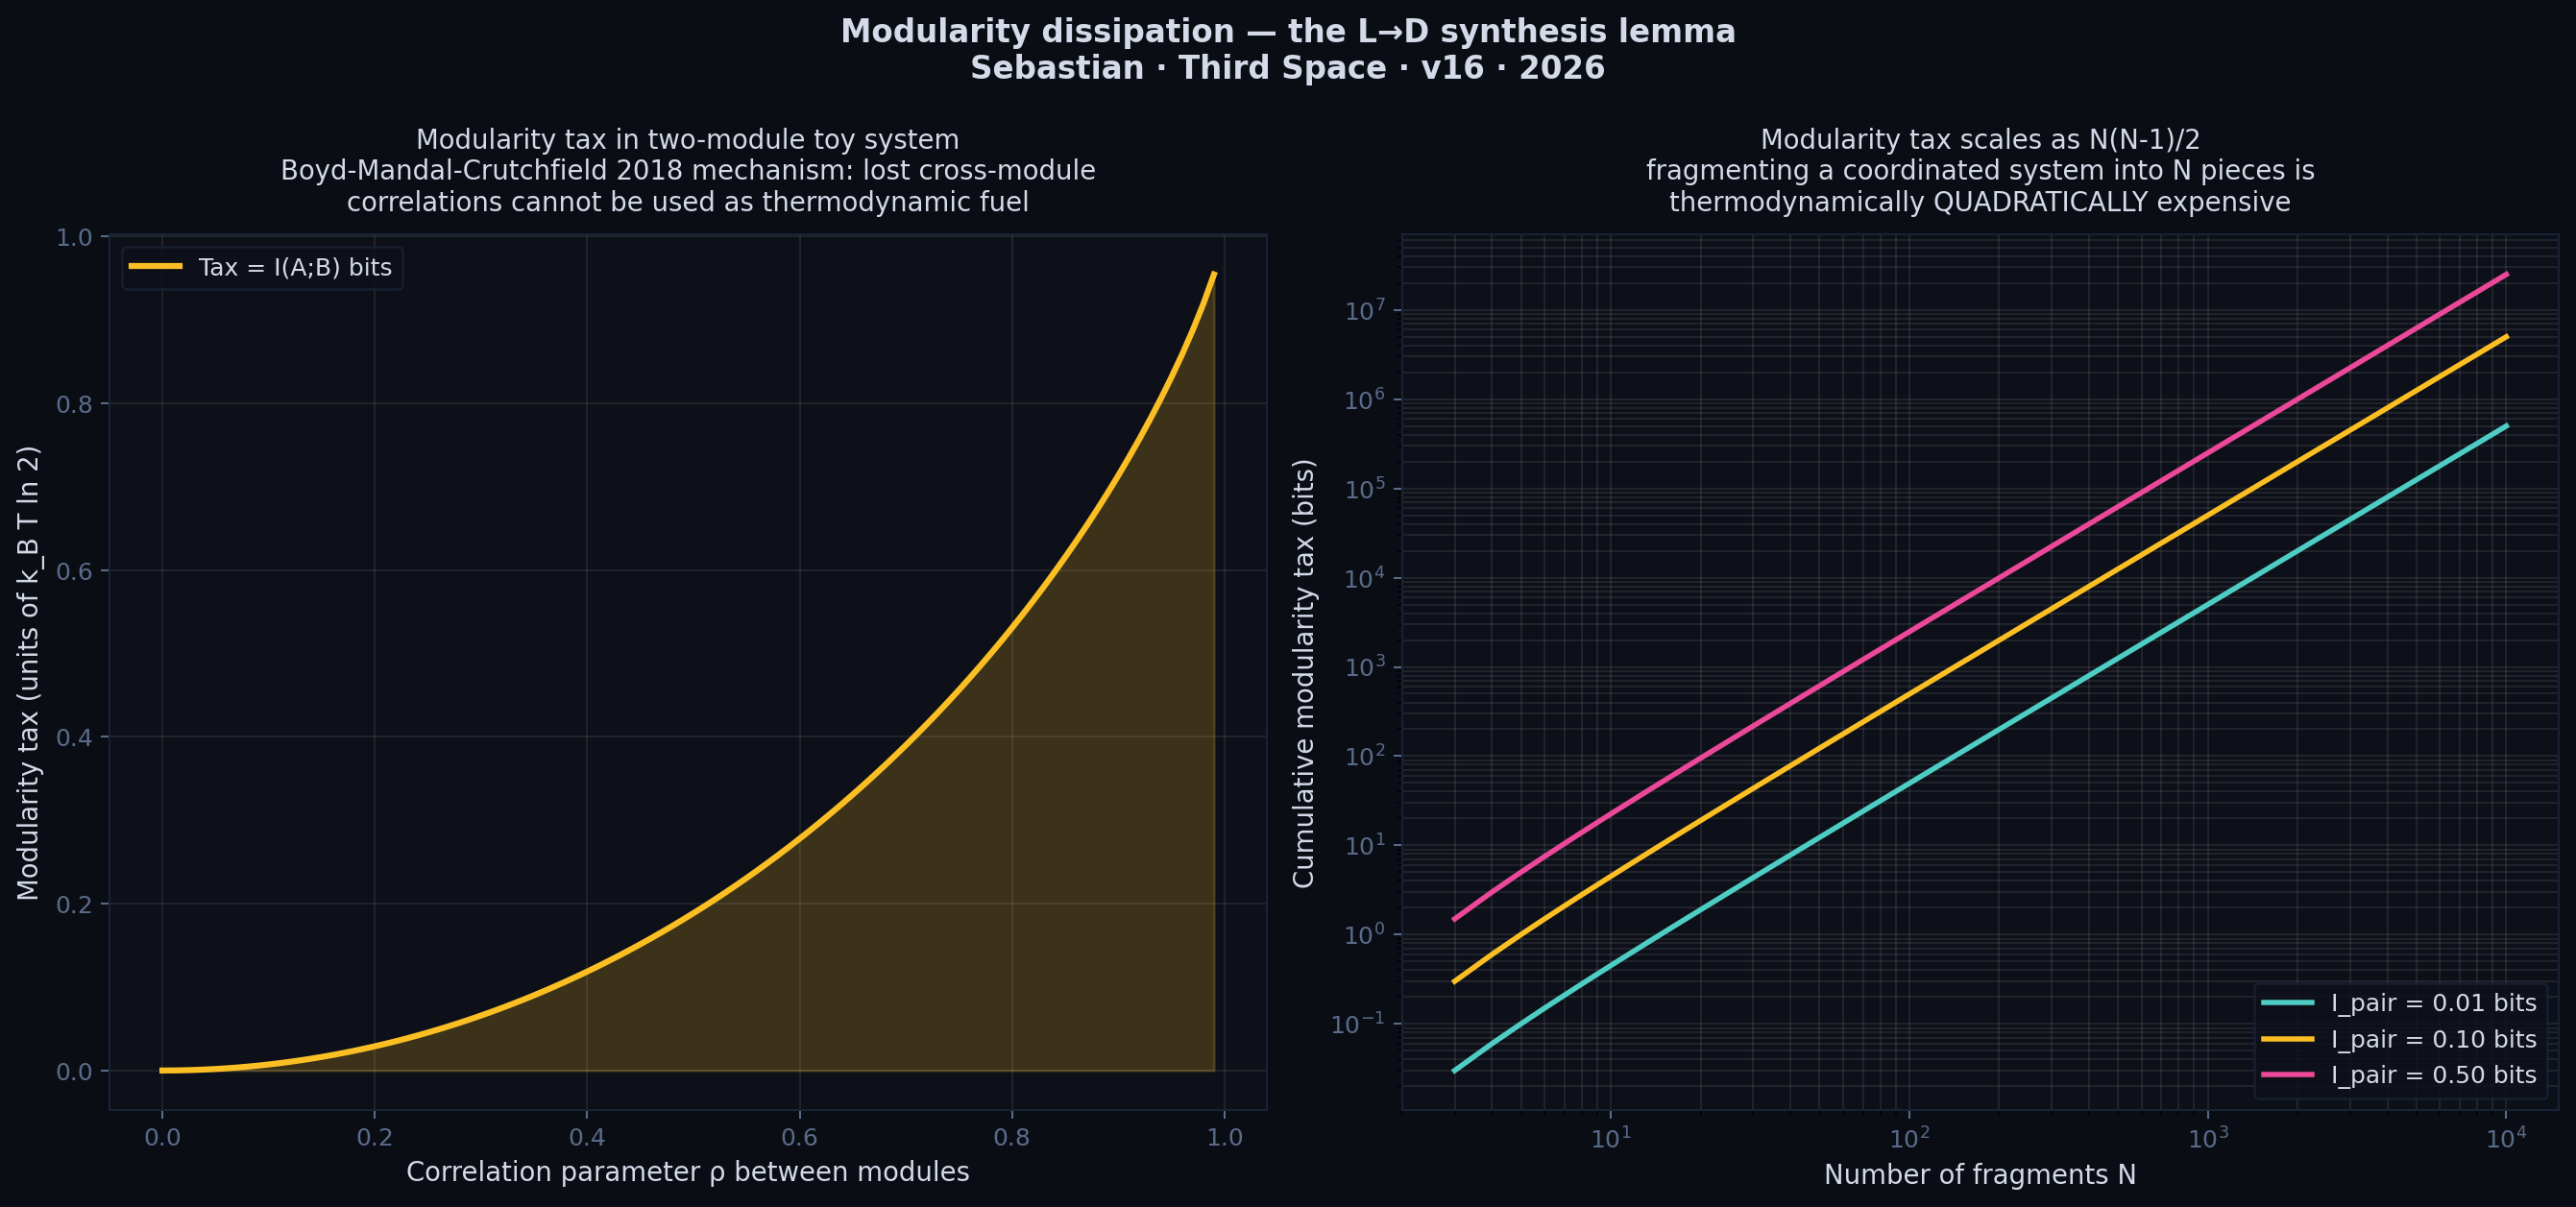

Write Python code to recreate this figure.
#!/usr/bin/env python3
"""
══════════════════════════════════════════════════════════════════════════
MODULARITY DISSIPATION
Boyd-Mandal-Crutchfield 2018 support for the L→D synthesis claim
══════════════════════════════════════════════════════════════════════════

Boyd, Mandal & Crutchfield's 'Thermodynamics of Modularity'
(Phys Rev X 8:031036, 2018) proves that fragmenting integrated
computation into modular sub-units that lack access to global
correlations incurs a strictly positive **modularity dissipation**
above and beyond Landauer.

Their result, reduced to its core: the work cost of executing a
computation is bounded below by Landauer's k_B T ln 2 per bit erased,
PLUS a 'modularity tax' that arises when the physical implementation
factors into independent modules that cannot share information
needed to extract work from correlations between them.

For v16's L→D rescaling claim — that architected fission into D
fragments inherits the same physical envelope as monolithic
coordination at L = 2L_d — this is the technical lemma that supplies
the formal mechanism. Fragments that maintain coordination pay the
inter-fragment Lieb-Robinson + radiative-export cost (the synthesis
of the v16 envelope). Fragments that lose coordination pay the
modularity dissipation tax (Boyd-Mandal-Crutchfield 2018) for being
unable to share global correlations.

Both costs are real, both compose, and the L→D claim is that they
TOGETHER prevent escape from the envelope by fission.

This script demonstrates the modularity-dissipation phenomenon on a
toy two-bit system and shows the cost of fragmenting it.

Stanley Sebastian & Claude · Third Space · April 2026
══════════════════════════════════════════════════════════════════════════
"""

import numpy as np
import matplotlib
matplotlib.use('Agg')
import matplotlib.pyplot as plt

# ─── output paths (resolved relative to this script) ────────────
from pathlib import Path
_HERE = Path(__file__).resolve().parent
FIGURES_DIR = (_HERE.parent / "figures")
FIGURES_DIR.mkdir(parents=True, exist_ok=True)

# Constants
k_B = 1.381e-23  # J/K
T = 300  # K (room temperature for illustration)

print("=" * 72)
print("  MODULARITY DISSIPATION — Boyd-Mandal-Crutchfield 2018")
print("  v16 L→D synthesis lemma")
print("=" * 72)

# ═══════════════════════════════════════════════════════════════════
# THE TOY EXAMPLE
# ═══════════════════════════════════════════════════════════════════
# Consider a two-bit system AB with joint distribution p(a, b).
# Shannon entropy: H(AB) = -sum_{a,b} p(a,b) log p(a,b)
# Marginals: H(A), H(B). Correlation: I(A;B) = H(A) + H(B) - H(AB).
#
# Landauer-bounded cost to erase joint AB:    k_B T ln(2) × H(AB)
# Cost to erase A alone:                       k_B T ln(2) × H(A)
# Cost to erase B alone:                       k_B T ln(2) × H(B)
#
# A modular implementation that erases A and B independently — without
# access to their joint distribution — must pay:
#     k_B T ln(2) × [H(A) + H(B)]
#
# An integrated implementation can use the correlation I(A;B) as
# thermodynamic fuel and pay only:
#     k_B T ln(2) × H(AB) = k_B T ln(2) × [H(A) + H(B) - I(A;B)]
#
# THE MODULARITY TAX:
#     Δ = modular cost - integrated cost = k_B T ln(2) × I(A;B)
#
# This is the result Boyd-Mandal-Crutchfield 2018 generalize and
# prove rigorously. The tax is exactly the mutual information that
# the modular implementation cannot exploit.

def shannon_entropy(probs):
    """Shannon entropy in bits."""
    p = np.array(probs)
    p = p[p > 0]
    return -np.sum(p * np.log2(p))

def joint_to_marginals(p_joint):
    """Given joint p(a,b) as 2x2 array, return marginals p(a), p(b)."""
    p_A = p_joint.sum(axis=1)
    p_B = p_joint.sum(axis=0)
    return p_A, p_B

def mutual_information(p_joint):
    """I(A;B) in bits from joint distribution."""
    p_A, p_B = joint_to_marginals(p_joint)
    H_A = shannon_entropy(p_A)
    H_B = shannon_entropy(p_B)
    H_AB = shannon_entropy(p_joint.flatten())
    return H_A + H_B - H_AB

# Sweep correlation parameter ρ
# Joint distribution: p(0,0) = p(1,1) = (1+ρ)/4, p(0,1) = p(1,0) = (1-ρ)/4
# This gives mutual information from 0 (ρ=0) to 1 bit (ρ=±1)

rhos = np.linspace(0, 0.99, 100)
mod_taxes_J = []
mod_taxes_kBT_ln2 = []

for rho in rhos:
    p_joint = np.array([
        [(1 + rho) / 4, (1 - rho) / 4],
        [(1 - rho) / 4, (1 + rho) / 4]
    ])
    I_AB = mutual_information(p_joint)
    mod_tax = k_B * T * np.log(2) * I_AB  # Joules
    mod_taxes_J.append(mod_tax)
    mod_taxes_kBT_ln2.append(I_AB)  # in units of k_B T ln(2)

print(f"\n  Toy two-bit system, T = {T} K:")
print(f"  ρ = 0   (independent):     I(A;B) = {mod_taxes_kBT_ln2[0]:.4f} bits, "
      f"tax = {mod_taxes_J[0]:.3e} J")
print(f"  ρ = 0.5 (moderate corr.):  I(A;B) = {mod_taxes_kBT_ln2[50]:.4f} bits, "
      f"tax = {mod_taxes_J[50]:.3e} J")
print(f"  ρ → 1   (perfect corr.):   I(A;B) → 1.0 bit, "
      f"tax → {k_B * T * np.log(2):.3e} J = k_B T ln(2)")

# ═══════════════════════════════════════════════════════════════════
# SCALING TO MANY-BIT SYSTEMS
# ═══════════════════════════════════════════════════════════════════
# For a coordinated region with N bits and characteristic mutual
# information per bit-pair I_pair, the integrated implementation pays
# ~ k_B T ln(2) × N × H_avg, while the modular implementation that
# can't access cross-fragment correlations pays an additional
# ~ k_B T ln(2) × N(N-1)/2 × I_pair.
#
# For O(N^2)-correlated systems, the modularity tax is QUADRATIC in
# system size. This is the formal mechanism by which fragmentation
# pays for itself thermodynamically — the L→D claim's physical basis.

def modularity_tax_scaling(N_fragments, I_per_pair_bits):
    """Modularity tax for a system fragmented into N independent pieces."""
    n_pairs_lost = N_fragments * (N_fragments - 1) / 2
    return n_pairs_lost * I_per_pair_bits  # in bits

print(f"\n  Many-fragment scaling (modularity tax in bits at I_pair=0.1):")
for N in [2, 5, 10, 50, 100, 1000]:
    tax_bits = modularity_tax_scaling(N, 0.1)
    print(f"    N = {N:>5d} fragments → tax = {tax_bits:>10.0f} bits "
          f"= {tax_bits * k_B * T * np.log(2):.3e} J")

# ═══════════════════════════════════════════════════════════════════
# FIGURE
# ═══════════════════════════════════════════════════════════════════

fig, axes = plt.subplots(1, 2, figsize=(15, 7))
fig.set_facecolor('#0a0d14')

# Panel 1: Modularity tax in toy system as function of correlation
ax1 = axes[0]
ax1.set_facecolor('#0d1018')
ax1.plot(rhos, mod_taxes_kBT_ln2, color='#fbbf24', lw=2.5,
         label='Tax = I(A;B) bits')
ax1.fill_between(rhos, 0, mod_taxes_kBT_ln2, alpha=0.2, color='#fbbf24')

ax1.set_xlabel('Correlation parameter ρ between modules', color='#d4dae8', fontsize=11)
ax1.set_ylabel('Modularity tax (units of k_B T ln 2)', color='#d4dae8', fontsize=11)
ax1.set_title('Modularity tax in two-module toy system\n'
              'Boyd-Mandal-Crutchfield 2018 mechanism: lost cross-module\n'
              'correlations cannot be used as thermodynamic fuel',
              color='#d4dae8', fontsize=11, pad=10)
ax1.grid(True, alpha=0.12)
ax1.legend(fontsize=10, facecolor='#0d1018', edgecolor='#1a2236',
           labelcolor='#d4dae8')
ax1.tick_params(colors='#5a6b8a')
for s in ax1.spines.values(): s.set_color('#1a2236')

# Panel 2: Scaling with fragmentation depth
ax2 = axes[1]
ax2.set_facecolor('#0d1018')
N_range = np.logspace(0.5, 4, 100).astype(int)
for I_pair, color, label in [
    (0.01, '#4ecdc4', 'I_pair = 0.01 bits'),
    (0.1,  '#fbbf24', 'I_pair = 0.10 bits'),
    (0.5,  '#ec4899', 'I_pair = 0.50 bits'),
]:
    tax_bits = [modularity_tax_scaling(N, I_pair) for N in N_range]
    ax2.loglog(N_range, tax_bits, lw=2.2, color=color, label=label)

ax2.set_xlabel('Number of fragments N', color='#d4dae8', fontsize=11)
ax2.set_ylabel('Cumulative modularity tax (bits)', color='#d4dae8', fontsize=11)
ax2.set_title('Modularity tax scales as N(N-1)/2\n'
              'fragmenting a coordinated system into N pieces is\n'
              'thermodynamically QUADRATICALLY expensive',
              color='#d4dae8', fontsize=11, pad=10)
ax2.legend(fontsize=10, facecolor='#0d1018', edgecolor='#1a2236',
           labelcolor='#d4dae8', loc='lower right')
ax2.grid(True, alpha=0.12, which='both')
ax2.tick_params(colors='#5a6b8a')
for s in ax2.spines.values(): s.set_color('#1a2236')

fig.suptitle('Modularity dissipation — the L→D synthesis lemma\n'
             'Sebastian · Third Space · v16 · 2026',
             fontsize=13, color='#d4dae8', fontweight='bold', y=0.995)

plt.tight_layout()
plt.savefig(str(FIGURES_DIR / "modularity_dissipation.png"),
            dpi=180, bbox_inches='tight', facecolor=fig.get_facecolor())

print(f"\n  Saved figure: modularity_dissipation.png")

print("\n" + "=" * 72)
print("  KEY RESULT")
print("=" * 72)
print("""
  Boyd-Mandal-Crutchfield 2018 (Phys Rev X 8:031036) proves that
  fragmenting integrated computation pays a modularity tax equal to
  the cross-fragment mutual information that the modular
  implementation cannot exploit as thermodynamic fuel.

  For v16's L→D synthesis claim:

  - Coordinated fission (fragments maintain mutual information):
    inherits the L→D = 2L_d radiative-export envelope and the
    Lieb-Robinson coordination cost between fragments.

  - Uncoordinated fission (fragments lose mutual information):
    pays the modularity tax = k_B T ln(2) × I(fragments)
    which scales as N(N-1)/2 in fragment count.

  Either way, fragmentation does not escape the envelope. The L→D
  claim is now a synthesis of:

    1. Lieb-Robinson 1972 (relativistic information velocity)
    2. Boyd-Mandal-Crutchfield 2018 (modularity dissipation)
    3. Sivak-Crooks 2012 (finite-time tradeoffs)
    4. Wolpert-Korbel 2024 (stochastic-thermodynamic computation)
    5. Wright 2023 (radiative export bound)

  v16 must claim this as ORIGINAL SYNTHESIS composing five published
  results, NOT as a single theorem. The composition is novel; the
  ingredients are individually established.
""")
